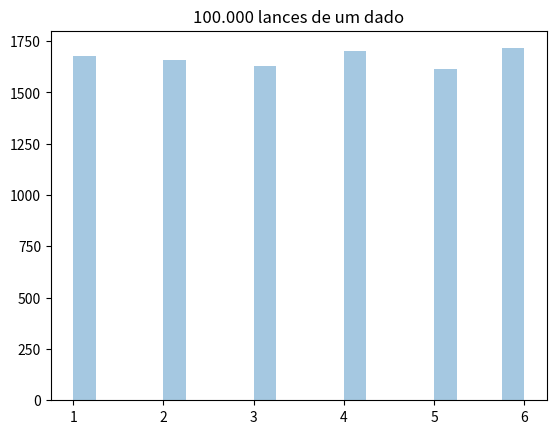
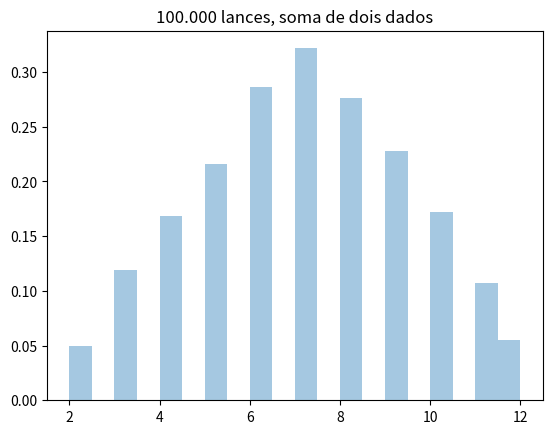
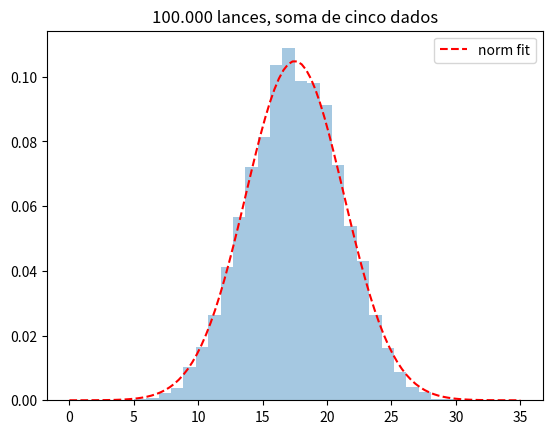
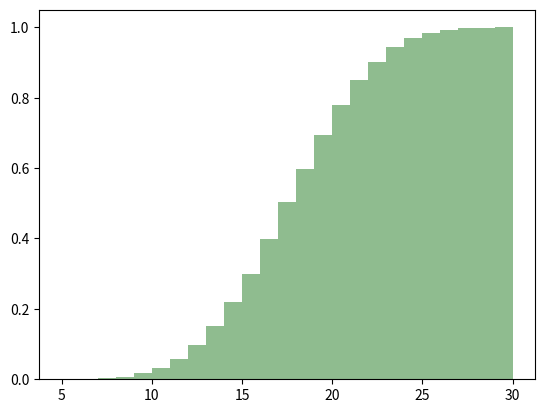

These charts were generated, in order, by the following Python code: (Note: this script raises an exception after producing the figures.)
import pandas as pd
from pandas import DataFrame
import numpy as np
import matplotlib.pyplot as plt
import seaborn as sns
import scipy
from scipy import stats
from scipy.stats import norm
from scipy.stats import lognorm
from scipy.stats import kurtosis, skew
from scipy.interpolate import interp1d

import random


#Um dado de seis faces
Dado=[1,2,3,4,5,6]

Dist=[]
DistSum=[]
Sum5=[]
#Sum15=[]

cont=0

while cont<10000:
	Dist=np.append(Dist,random.choice(Dado))
	DistSum=np.append(DistSum,random.choice(Dado)+random.choice(Dado))
	Sum5=np.append(Sum5,random.choice(Dado)+random.choice(Dado)+random.choice(Dado)+random.choice(Dado)+random.choice(Dado))

	cont+=1

Fig1=plt.figure(1)
ax0=sns.distplot(Dist,bins=20,kde=False)
plt.title('100.000 lances de um dado')

Fig2=plt.figure(2)
ax=sns.distplot(DistSum,bins=20,norm_hist=True,kde=False)
plt.title('100.000 lances, soma de dois dados')

Fig3=plt.figure(3)
ax2=sns.distplot(Sum5,bins=26,norm_hist=True,kde=False)
plt.title('100.000 lances, soma de cinco dados')




# DESCRIÇÃO DOS DADOS

dfSum5=pd.DataFrame(Sum5)
print(dfSum5.describe())


# obtendo a pdf dos dados

mu,sigma = norm.fit(Sum5)
xn= np.linspace(0,35,100)
pdf = norm.pdf(xn, mu,sigma)
ax2.plot(xn, pdf, 'r--',label="norm fit")
plt.legend()





#Plotando a CDF
cdf = norm.cdf(xn, mu,sigma)

Fig5=plt.figure(5)
plt.hist(Sum5, bins=25,density=True, cumulative=True,color='darkseagreen') #density=True para normalizar
ax23=sns.lineplot(xn, cdf, color='red',label="norm fit")
ax23.legend()
plt.title("Histograma cumulativo e CDF")

#Percentis e Desvio Padrão
#1 sigma 68,3 centrais
#2 sigma 95,5 centrais
#3 sigma 99,7 centrais



S1=68.3
S2=95.5
S3=99.7
a=(100-S1)/2
b=(100-S2)/2
c=(100-S3)/2

#calculando a porcentagem entre + e - 1sigma na CDF
A1 = np.interp(mu-sigma,xn,cdf)
B1= np.interp(mu+sigma,xn,cdf)
print("Probabilidade entre +1 sigma e -1 sigma: ",B1-A1)


A2 = np.interp(mu-2*sigma,xn,cdf)
B2= np.interp(mu+2*sigma,xn,cdf)
print("Probabilidade entre +2 sigma e -2 sigma: ",B2-A2)


A3 = np.interp(mu-3*sigma,xn,cdf)
B3= np.interp(mu+3*sigma,xn,cdf)
print("Probabilidade entre +3 sigma e -3 sigma: ",B3-A3)

# Curva gaussiana e desvio padrão

Fig4=plt.figure(4)
ax3=sns.lineplot(xn, pdf, color='blue')
ax3.fill_between(xn, pdf, color="cadetblue", alpha=0.3)

plt.plot([mu-sigma,mu-sigma],[0,0.11],color='saddlebrown',linestyle='--')
plt.plot([mu+sigma,mu+sigma],[0,0.11],color='saddlebrown',linestyle='--')
plt.plot([mu-2*sigma,mu-2*sigma],[0,0.11],color='crimson',linestyle='--')
plt.plot([mu+2*sigma,mu+2*sigma],[0,0.11],color='crimson',linestyle='--')
plt.plot([mu-3*sigma,mu-3*sigma],[0,0.11],color='tomato',linestyle='--')
plt.plot([mu+3*sigma,mu+3*sigma],[0,0.11],color='tomato',linestyle='--')
plt.title('Gaussiana e desvio padrão')

#CDF e desvio padrão

Fig6=plt.figure(6)
ax4=sns.lineplot(xn, cdf, color='blue')
ax4.fill_between(xn, cdf, color="olivedrab", alpha=0.3)

plt.plot([mu-sigma,mu-sigma],[0,1],color='saddlebrown',linestyle='--')
plt.plot([mu+sigma,mu+sigma],[0,1],color='saddlebrown',linestyle='--')
plt.plot([mu-2*sigma,mu-2*sigma],[0,1],color='crimson',linestyle='--')
plt.plot([mu+2*sigma,mu+2*sigma],[0,1],color='crimson',linestyle='--')
plt.plot([mu-3*sigma,mu-3*sigma],[0,1],color='tomato',linestyle='--')
plt.plot([mu+3*sigma,mu+3*sigma],[0,1],color='tomato',linestyle='--')
plt.title('CDF e desvio padrão')


Fig1.savefig("1_dado.png")

Fig2.savefig("2_dados.png")

Fig3.savefig("5_dados.png")

Fig4.savefig("Gaussiana_std.png")

Fig5.savefig("CDF.png")

Fig6.savefig("CDF_std.png")


#plt.show()


	
	
